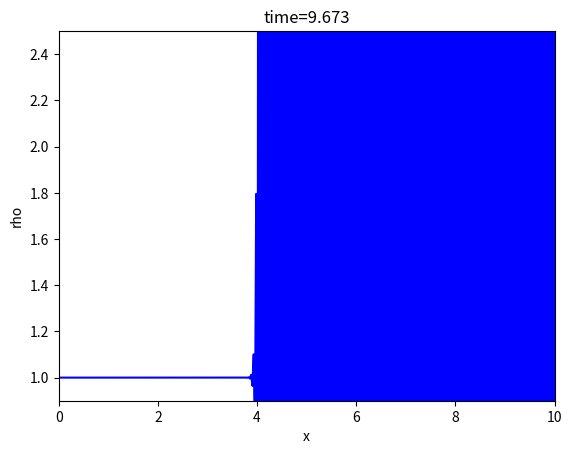
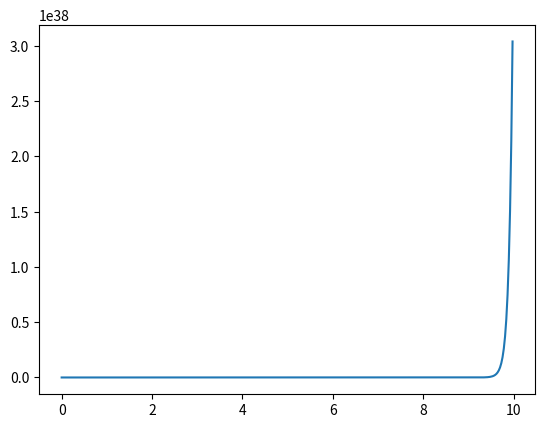

Reproduce these figures in Python, in order.
# -*- coding: utf-8 -*-
"""
Created on Wed Mar 13 11:04:29 2019

[redacted]
"""


import numpy as np
#import scipy.linalg as la
import matplotlib.pyplot as plt
#import scipy.special as sp

#constants
L = 10. #in m
N = 400. #number of cells; there should be N + 2 points, though


#boundary points
a = 0.
b = L

h = (b - a) / (N - 2) #cell width

#more constants
v0 = 1
tau = h * 1.1

#x grid
x = np.arange(a - (h / 2.), b + (3. * h / 2.), h)

#initial displacement and velocity
rho = 1 + np.exp(-200 * (x / L - 0.5)**2)
v = np.ones_like(x) * v0
#enforcing boundary conditions when initializing y
rho[0] = 2 * 1 - rho[1]
rho[-1] = 2 * 1 - rho[-2]

rhonew = np.zeros_like(rho)
peakdensity = []
times = []
j = 0 #counter
t = 0
#%%
tmax = 10
plt.figure(1) # Open the figure window
# the loop that steps the solution along
while t < tmax:
    times.append(t)
    peakdensity.append(np.max(rho))
    j = j + 1
    t = t + tau
    
    rhonew[1:-1] = rho[1:-1] - ((v0 * tau) / (2 * h)) * (rho[2:] - rho[:-2]) + ((v0**2 * tau**2) / (2 * h**2)) * (rho[2:] - 2 * rho[1:-1] + rho[:-2])
    #enforcing boundary conditions on ynew
    rhonew[0] = 2 * 1 - rhonew[1]
    rhonew[-1] = 2 * 1 - rhonew[-2]
    
    rho = np.copy(rhonew)
    # Use leapfrog and the boundary conditions to load
    # ynew with y at the next time step using y and yold
    # update yold and y for next timestep
    # remember to use np.copy
    # make plots every 50 time steps
    if j % 25 == 0:
        plt.clf() # clear the figure window
        plt.plot(x,rho,'b-')
        plt.xlabel('x')
        plt.ylabel('rho')
        plt.title('time={:1.3f}'.format(t))
        plt.ylim([0.9,2.5])
        plt.xlim([a,b])
        plt.draw() # Draw the plot
        plt.pause(0.1) # Give the computer time to draw

plt.figure(2)
plt.plot(times,peakdensity)